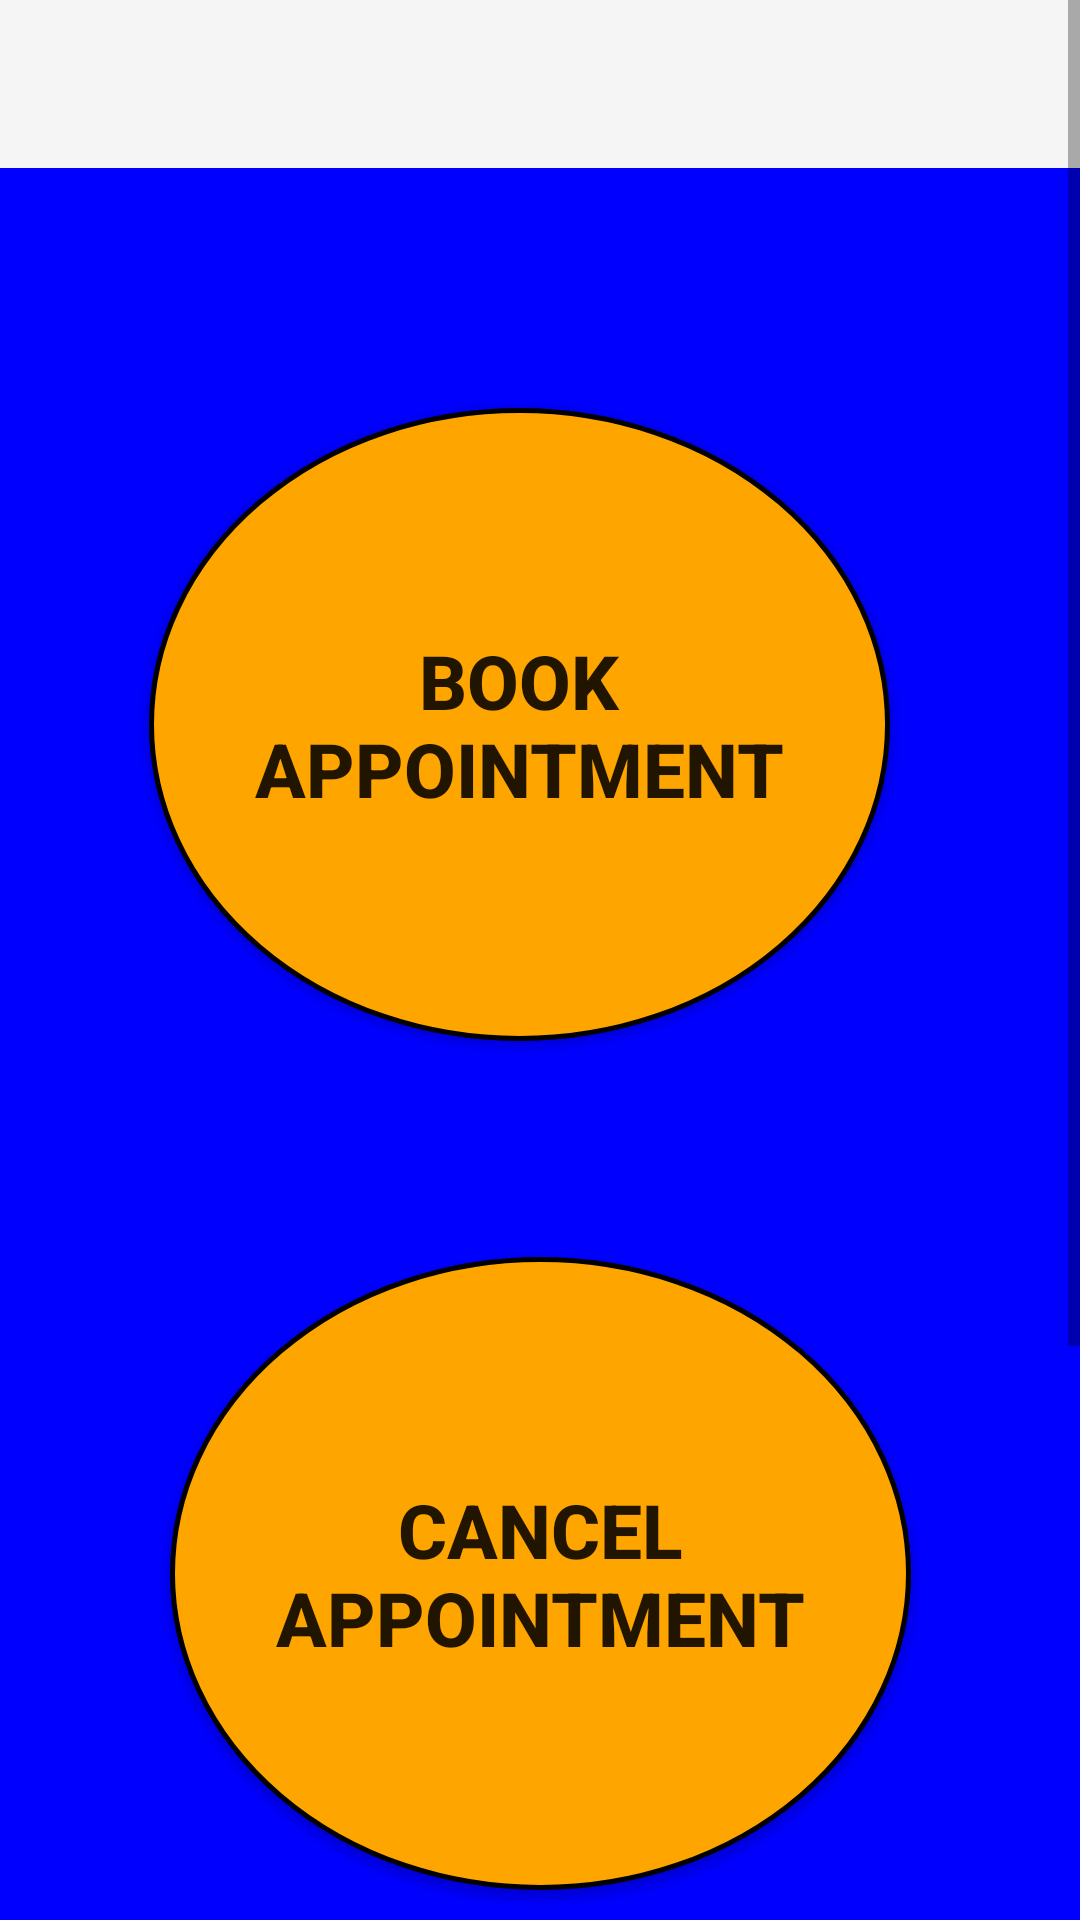

Android layout source for this screen:
<!-- AndroidManifest.xml: application theme Theme.AppCompat.Light.NoActionBar -->
<!-- res/layout/patient_dashboard.xml -->
<?xml version="1.0" encoding="utf-8"?>
<ScrollView
    xmlns:android="http://schemas.android.com/apk/res/android"
    xmlns:app="http://schemas.android.com/apk/res-auto"
    xmlns:tools="http://schemas.android.com/tools"
    android:layout_width="match_parent"
    android:layout_height="match_parent">
<androidx.constraintlayout.widget.ConstraintLayout
    android:layout_width="match_parent"
    android:layout_height="match_parent"
    android:background="@color/blue">
    <com.google.android.material.appbar.AppBarLayout
        android:layout_width="0dp"
        android:layout_height="wrap_content"
        app:layout_constraintEnd_toEndOf="parent"
        app:layout_constraintStart_toStartOf="parent"
        app:layout_constraintTop_toTopOf="parent">

        <androidx.appcompat.widget.Toolbar
            android:id="@+id/toolbar"
            android:layout_width="match_parent"
            android:layout_height="wrap_content"

            app:titleMarginStart="40dp"
            app:logo="@drawable/ic_menu_24"
            android:background="?attr/colorPrimary"
            android:minHeight="?attr/actionBarSize"
            android:theme="?attr/actionBarTheme"
            tools:layout_editor_absoluteX="0dp"
            tools:layout_editor_absoluteY="0dp" >
        <TextView
                android:id="@+id/toolbarTV"
                android:layout_width="wrap_content"
                android:layout_height="wrap_content"
                android:layout_gravity="center"/>
        </androidx.appcompat.widget.Toolbar>

    </com.google.android.material.appbar.AppBarLayout>

    <Button
        android:id="@+id/buttonBookAppointment"
        android:layout_width="247dp"
        android:layout_height="211dp"
        android:layout_marginTop="136dp"
        android:background="@drawable/round_button"

        android:shadowColor="@color/orange"
        android:text="@string/book_appointment"
        android:textSize="25dp"

        android:textStyle="bold"

        app:layout_constraintEnd_toEndOf="parent"
        app:layout_constraintHorizontal_bias="0.439"
        app:layout_constraintStart_toStartOf="parent"
        app:layout_constraintTop_toTopOf="parent" />

    <Button
        android:id="@+id/buttonCancelAppointment"
        android:layout_width="247dp"
        android:layout_height="211dp"
        android:layout_marginTop="72dp"

        android:background="@drawable/round_button"
        android:shadowColor="@color/orange"
        android:text="@string/cancel_appointment"

        android:textSize="25dp"

        android:textStyle="bold"
        app:layout_constraintEnd_toEndOf="parent"
        app:layout_constraintStart_toStartOf="parent"
        app:layout_constraintTop_toBottomOf="@+id/buttonBookAppointment" />

    <Button
        android:id="@+id/buttonPreviousAppointment"
        android:layout_width="247dp"
        android:layout_height="211dp"

        android:layout_marginTop="72dp"
        android:background="@drawable/round_button"
        android:shadowColor="@color/orange"

        android:text="@string/previous_appointment"

        android:textSize="25dp"
        android:textStyle="bold"
        app:layout_constraintEnd_toEndOf="parent"
        app:layout_constraintStart_toStartOf="parent"
        app:layout_constraintTop_toBottomOf="@+id/buttonCancelAppointment" />


</androidx.constraintlayout.widget.ConstraintLayout>
</ScrollView>
<!-- resources referenced by this layout -->
<resources>
  <color name="blue">#0000FF</color>
  <color name="orange">#FFA500</color>
  <!-- drawable round_button (drawable) -->
  <?xml version="1.0" encoding="utf-8"?>
  <shape xmlns:android="http://schemas.android.com/apk/res/android"
      android:shape="oval">
      <solid android:color="@color/orange" />
      <corners android:bottomRightRadius="8dp"
          android:bottomLeftRadius="8dp"
          android:topRightRadius="8dp"
          android:topLeftRadius="8dp"
          android:radius="3dp"/>
      <stroke android:width="5px" android:color="#000000" />
  </shape>
  <string name="book_appointment">Book Appointment</string>
  <string name="cancel_appointment">Cancel Appointment</string>
  <string name="previous_appointment">Previous Appointment</string>
</resources>
